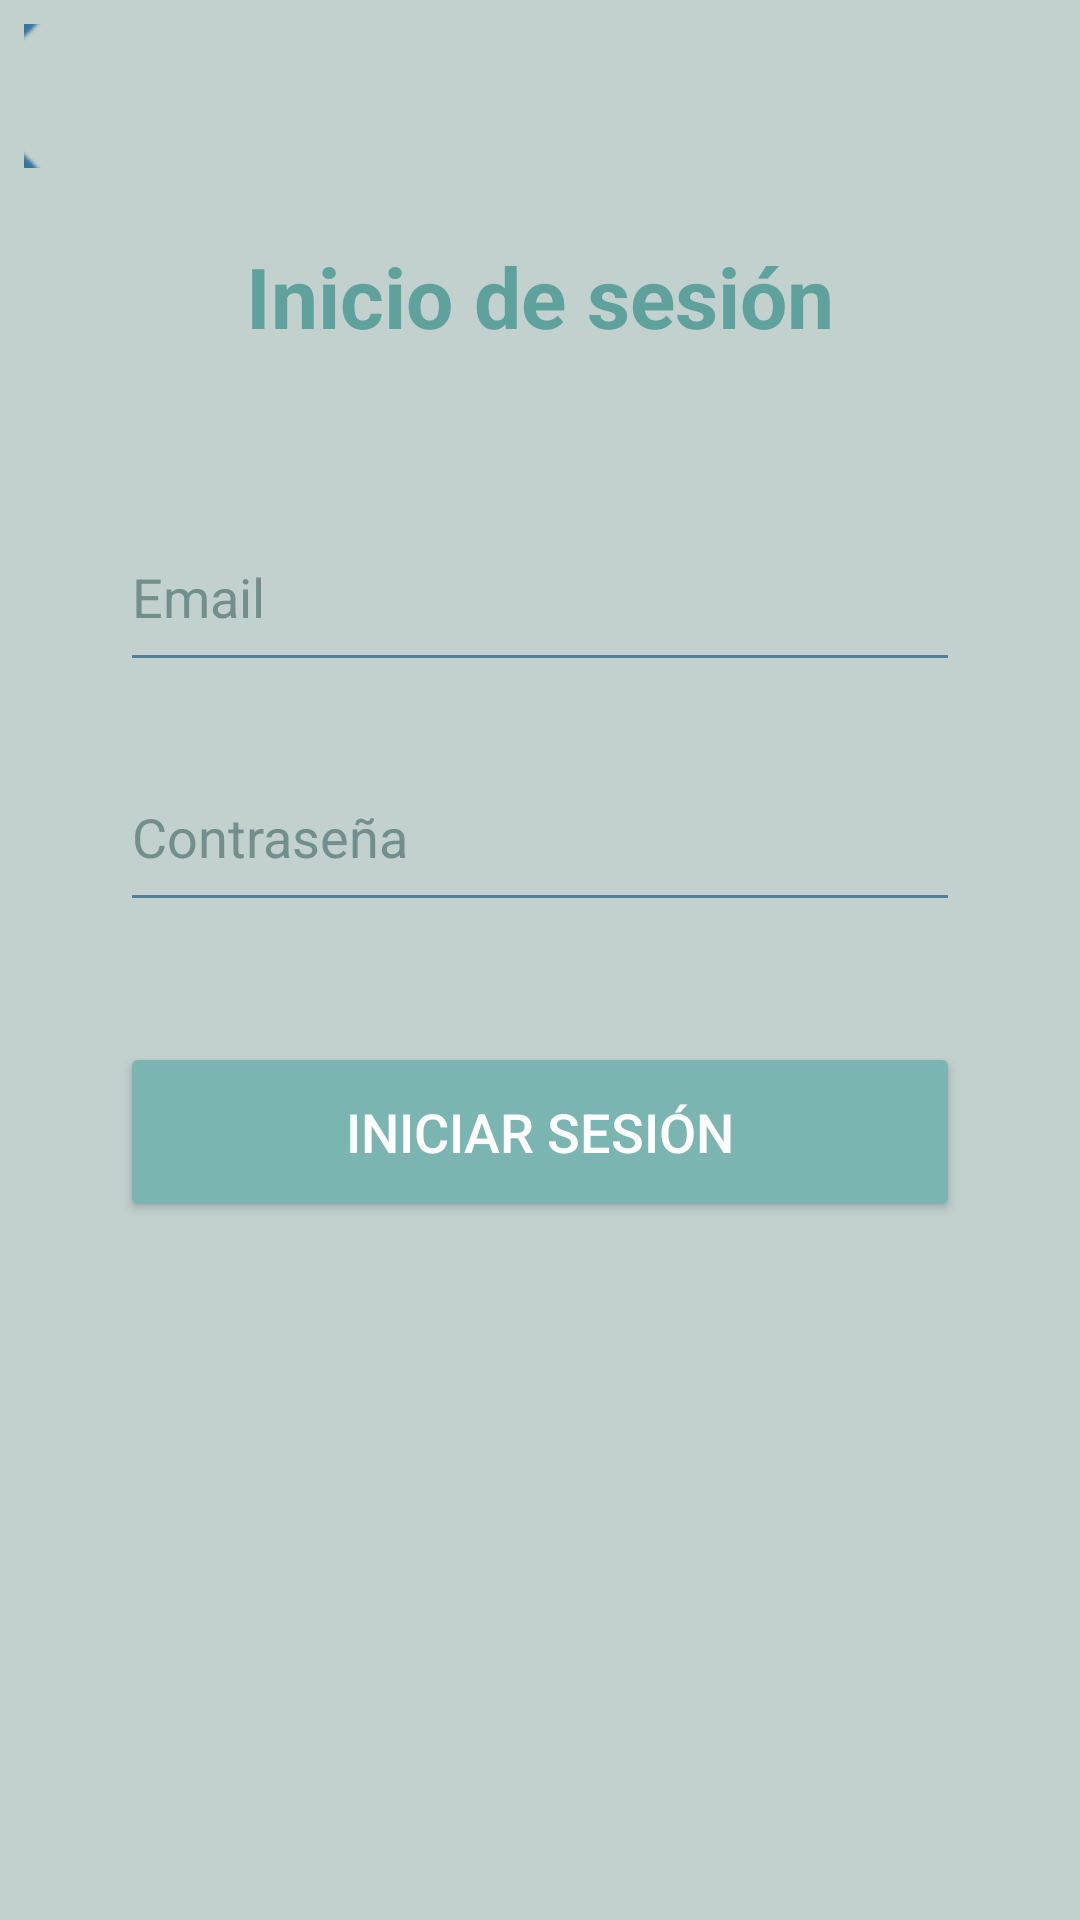

Produce the Android XML layout that renders to this screen, including the resource entries it uses.
<!-- AndroidManifest.xml: application theme Theme.FisioterapiaApp -->
<!-- res/layout/sign_in_paciente.xml -->
<?xml version="1.0" encoding="utf-8"?>
<androidx.constraintlayout.widget.ConstraintLayout
    xmlns:android="http://schemas.android.com/apk/res/android"
    xmlns:app="http://schemas.android.com/apk/res-auto"
    xmlns:tools="http://schemas.android.com/tools"
    android:id="@+id/main"
    android:layout_width="match_parent"
    android:layout_height="match_parent"
    android:background="#c2d1ce"
    tools:context=".SignInPacienteActivity">

    <TextView
        android:id="@+id/tvTituloLoginPaciente"
        android:layout_width="wrap_content"
        android:layout_height="wrap_content"
        android:layout_marginTop="80dp"
        android:text="@string/title_login"
        android:textColor="#5FA19D"
        android:textSize="28sp"
        android:textStyle="bold"
        app:layout_constraintTop_toTopOf="parent"
        app:layout_constraintStart_toStartOf="parent"
        app:layout_constraintEnd_toEndOf="parent"/>

    <EditText
        android:id="@+id/etEmailPaciente"
        android:layout_width="280dp"
        android:layout_height="60dp"
        android:layout_marginTop="50dp"
        android:hint="Email"
        android:inputType="textEmailAddress"
        android:backgroundTint="#547F9B"
        android:textColor="#36769E"
        android:textColorHint="#728E8D"
        app:layout_constraintTop_toBottomOf="@id/tvTituloLoginPaciente"
        app:layout_constraintStart_toStartOf="parent"
        app:layout_constraintEnd_toEndOf="parent"/>

    <EditText
        android:id="@+id/etPasswordPaciente"
        android:layout_width="280dp"
        android:layout_height="60dp"
        android:layout_marginTop="20dp"
        android:hint="@string/hint_pass"
        android:inputType="textPassword"
        android:backgroundTint="#547F9B"
        android:textColor="#36769E"
        android:textColorHint="#728E8D"
        app:layout_constraintTop_toBottomOf="@id/etEmailPaciente"
        app:layout_constraintStart_toStartOf="parent"
        app:layout_constraintEnd_toEndOf="parent"/>

    <Button
        android:id="@+id/btnEntrarPaciente"
        android:layout_width="280dp"
        android:layout_height="60dp"
        android:layout_marginTop="40dp"
        android:text="@string/btn_entrar"
        android:textColor="#FFFFFF"
        android:textSize="18sp"
        app:backgroundTint="#7AB5B2"
        app:layout_constraintTop_toBottomOf="@id/etPasswordPaciente"
        app:layout_constraintStart_toStartOf="parent"
        app:layout_constraintEnd_toEndOf="parent"/>

    <ImageButton
        android:id="@+id/btnBack"
        android:layout_width="48dp"
        android:layout_height="48dp"
        android:layout_marginStart="8dp"
        android:layout_marginTop="8dp"
        android:background="?attr/selectableItemBackgroundBorderless"
        android:contentDescription="@string/volver_atras"
        app:srcCompat="@drawable/back__v1_removebg_preview"
        app:tint="#36769E"
        app:layout_constraintTop_toTopOf="parent"
        app:layout_constraintStart_toStartOf="parent"/>

</androidx.constraintlayout.widget.ConstraintLayout>
<!-- resources referenced by this layout -->
<resources>
  <!-- drawable back__v1_removebg_preview: png bitmap (drawable, 22359 bytes) -->
  <string name="btn_entrar">Iniciar Sesión</string>
  <string name="hint_pass">Contraseña</string>
  <string name="title_login">Inicio de sesión</string>
  <style name="Theme.FisioterapiaApp" parent="Base.Theme.FisioterapiaApp" />
  <style name="Base.Theme.FisioterapiaApp" parent="Theme.Material3.DayNight.NoActionBar">
          
          
      </style>
</resources>
